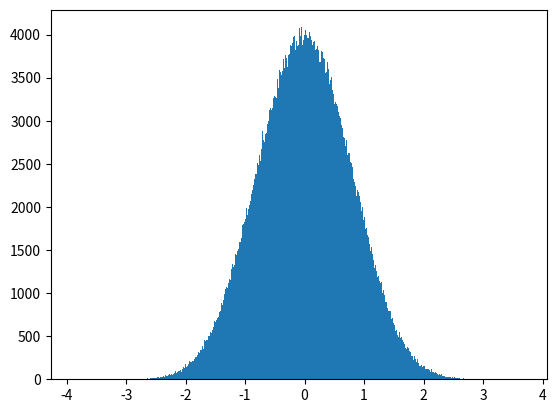

Recreate this plot in Python.
from random import random
from math import log
from math import pi
from math import sqrt
mu = 0
sigma = 1
N = 1024 ** 2
data = []
for _ in range(N):
    P = random()
    possibility = 1-(2*P - 1)**2
    u2 = -log(possibility)
    if P > 0.5:
        u = sqrt(u2)
    else:
        u = -sqrt(u2)
    data.append(u)
import matplotlib.pyplot as plt
plt.hist(data,bins=1000)
plt.savefig("Generate_from_uniform.png")